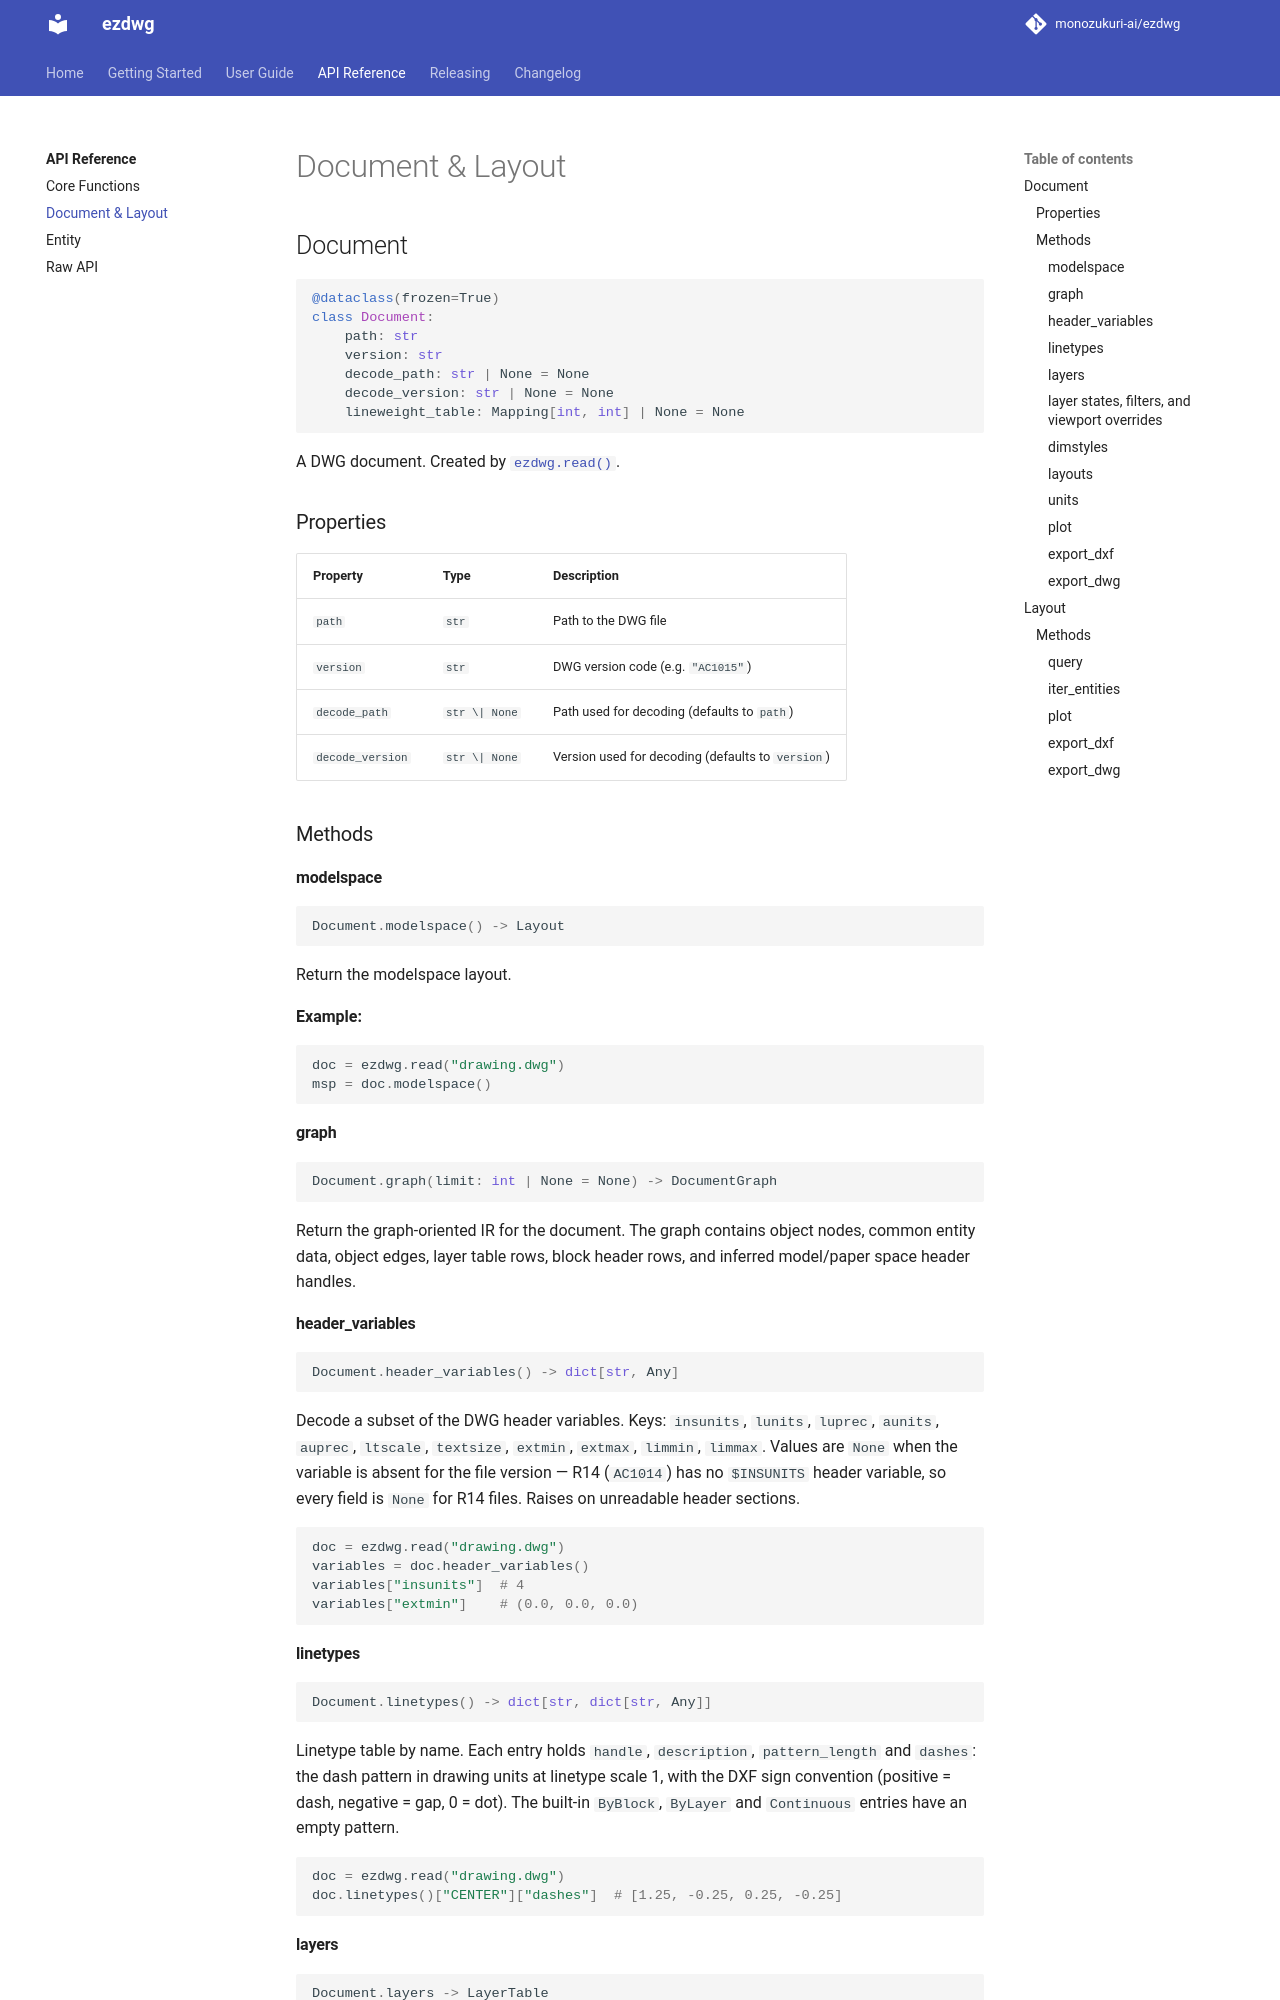

repository: monozukuri-ai/ezdwg · page: api/document/index.html · generator: mkdocs

# Document & Layout

## Document

```python
@dataclass(frozen=True)
class Document:
    path: str
    version: str
    decode_path: str | None = None
    decode_version: str | None = None
    lineweight_table: Mapping[int, int] | None = None
```

A DWG document. Created by [`ezdwg.read()`](core.md#ezdwgread).

### Properties

| Property | Type | Description |
|----------|------|-------------|
| `path` | `str` | Path to the DWG file |
| `version` | `str` | DWG version code (e.g. `"AC1015"`) |
| `decode_path` | `str \| None` | Path used for decoding (defaults to `path`) |
| `decode_version` | `str \| None` | Version used for decoding (defaults to `version`) |

### Methods

#### modelspace

```python
Document.modelspace() -> Layout
```

Return the modelspace layout.

**Example:**

```python
doc = ezdwg.read("drawing.dwg")
msp = doc.modelspace()
```

#### graph

```python
Document.graph(limit: int | None = None) -> DocumentGraph
```

Return the graph-oriented IR for the document. The graph contains object nodes, common entity data, object edges, layer table rows, block header rows, and inferred model/paper space header handles.

#### header_variables

```python
Document.header_variables() -> dict[str, Any]
```

Decode a subset of the DWG header variables. Keys: `insunits`, `lunits`,
`luprec`, `aunits`, `auprec`, `ltscale`, `textsize`, `extmin`, `extmax`,
`limmin`, `limmax`. Values are `None` when the variable is absent for the file
version — R14 (`AC1014`) has no `$INSUNITS` header variable, so every field is
`None` for R14 files. Raises on unreadable header sections.

```python
doc = ezdwg.read("drawing.dwg")
variables = doc.header_variables()
variables["insunits"]  # 4
variables["extmin"]    # (0.0, 0.0, 0.0)
```

#### linetypes

```python
Document.linetypes() -> dict[str, dict[str, Any]]
```

Linetype table by name. Each entry holds `handle`, `description`,
`pattern_length` and `dashes`: the dash pattern in drawing units at linetype
scale 1, with the DXF sign convention (positive = dash, negative = gap,
0 = dot). The built-in `ByBlock`, `ByLayer` and `Continuous` entries have an
empty pattern.

```python
doc = ezdwg.read("drawing.dwg")
doc.linetypes()["CENTER"]["dashes"]  # [1.25, -0.25, 0.25, -0.25]
```
